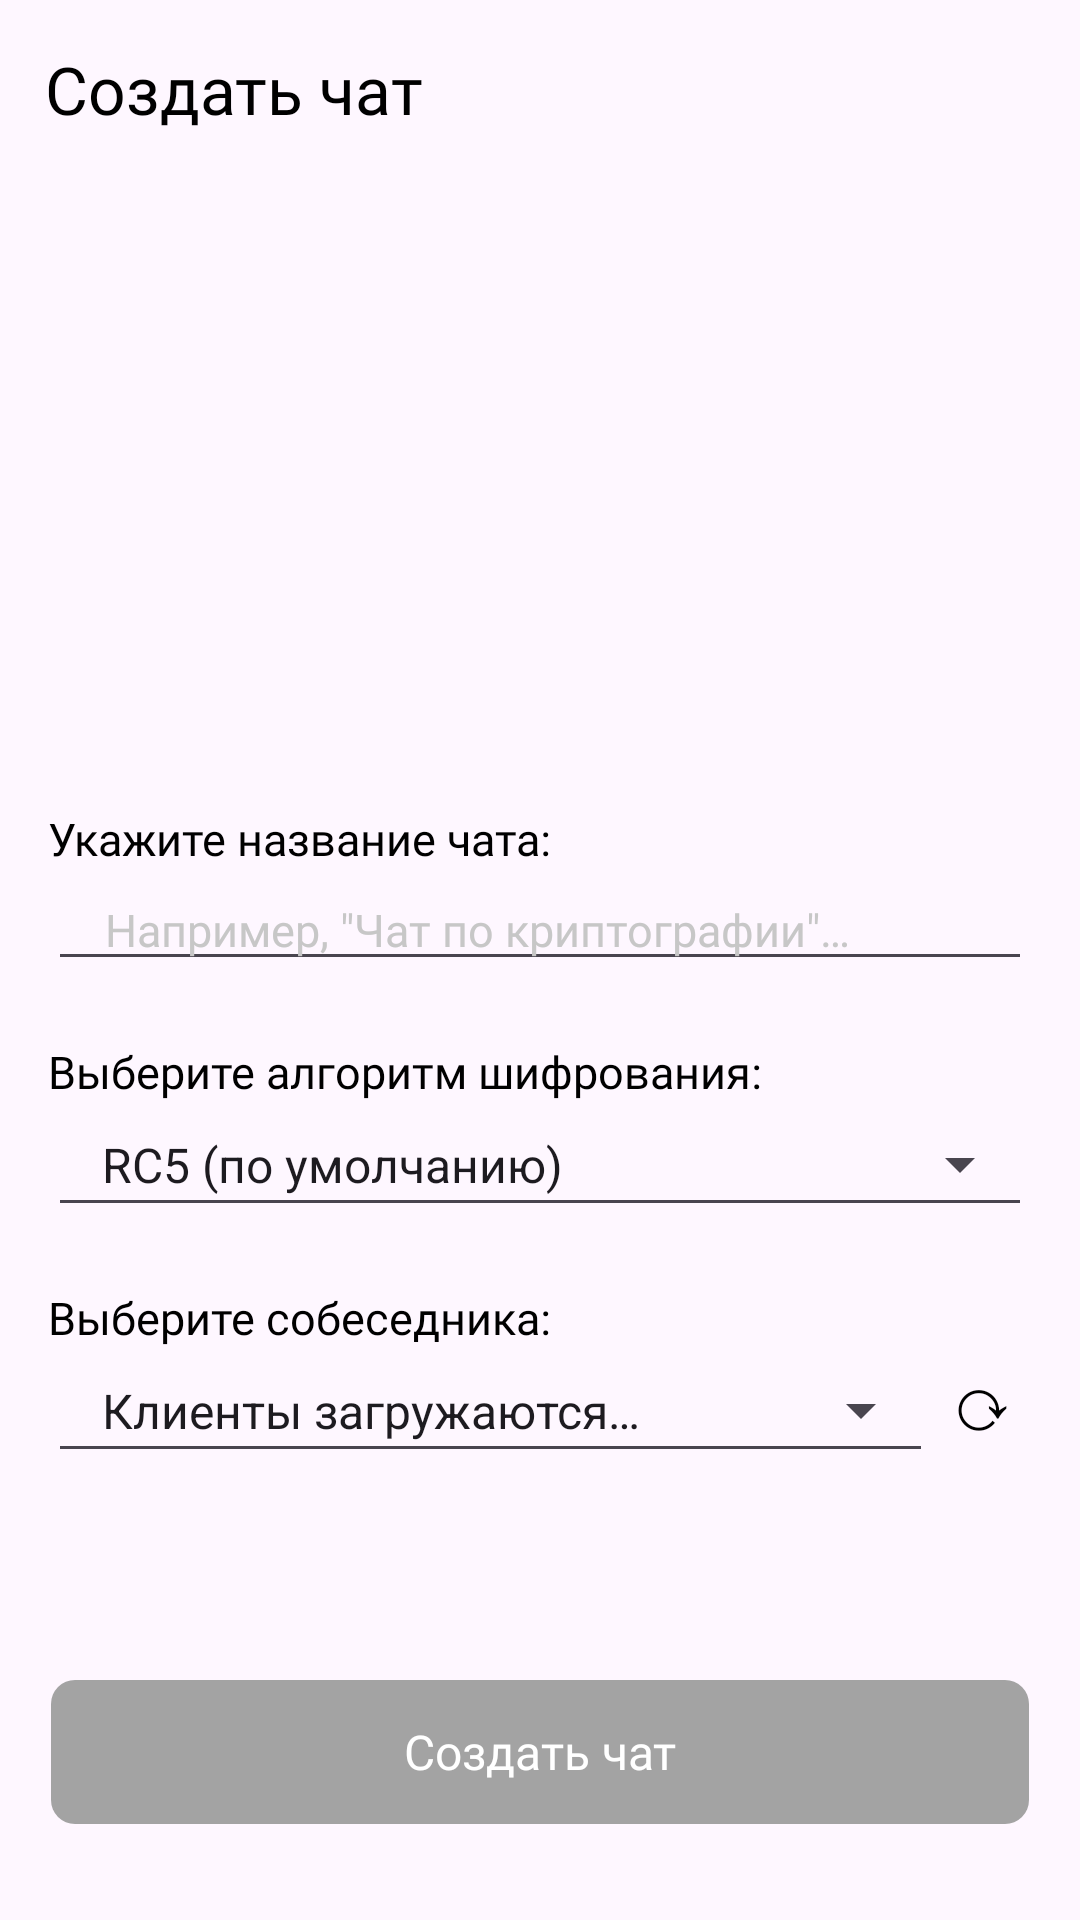

Produce the Android XML layout that renders to this screen, including the resource entries it uses.
<!-- AndroidManifest.xml: application theme Theme.Material3.DayNight.NoActionBar -->
<!-- res/layout/fragment_create_chat.xml -->
<?xml version="1.0" encoding="utf-8"?>
<ScrollView xmlns:android="http://schemas.android.com/apk/res/android"
    android:layout_width="match_parent"
    android:layout_height="match_parent"
    android:fillViewport="true">

    <LinearLayout
        android:orientation="vertical"
        android:layout_width="match_parent"
        android:layout_height="wrap_content">

        <FrameLayout
            android:layout_width="match_parent"
            android:layout_height="wrap_content"
            android:paddingVertical="@dimen/toolbar_text_padding">

            <TextView
                android:layout_marginStart="@dimen/toolbar_text_margin"
                android:layout_width="wrap_content"
                android:layout_height="wrap_content"
                android:text="@string/create_chat_title"
                style="@style/TextStyleToolbar"/>

        </FrameLayout>

        <ImageView
            android:layout_marginTop="20dp"
            android:layout_width="150dp"
            android:layout_height="150dp"
            android:layout_gravity="center"
            android:src="@drawable/ic_no_chat_icon"/>

        <TextView
            android:layout_marginTop="40dp"
            android:layout_marginStart="16dp"
            android:layout_width="wrap_content"
            android:layout_height="wrap_content"
            android:text="@string/create_chat_fill_chat_name"
            style="@style/StandardText"/>

        <EditText
            android:id="@+id/chat_name"
            android:layout_width="match_parent"
            android:layout_height="wrap_content"
            android:hint="@string/create_chat_fill_chat_name_placeholder"
            android:textCursorDrawable="@drawable/ic_app_cursor"
            android:layout_marginStart="16dp"
            android:paddingHorizontal="19dp"
            android:layout_marginEnd="16dp"
            android:maxLines="1"
            android:inputType="text"
            style="@style/NewChatEditTextInputAppearance"/>

        <TextView
            android:layout_marginTop="20dp"
            android:layout_marginStart="16dp"
            android:layout_width="wrap_content"
            android:layout_height="wrap_content"
            android:text="@string/create_chat_fill_chat_cipher"
            style="@style/StandardText"/>

        <androidx.appcompat.widget.AppCompatSpinner
            android:id="@+id/cipher_type"
            android:layout_width="match_parent"
            android:layout_height="wrap_content"
            android:layout_marginStart="16dp"
            android:layout_marginEnd="16dp"
            android:spinnerMode="dropdown"
            android:overlapAnchor="false"
            style="@style/Base.Widget.AppCompat.Spinner.Underlined"
            android:entries="@array/create_chat_cipher_modes"
            android:padding="10dp"/>

        <TextView
            android:layout_marginTop="20dp"
            android:layout_marginStart="16dp"
            android:layout_width="wrap_content"
            android:layout_height="wrap_content"
            android:text="@string/create_chat_select_chat_partner"
            style="@style/StandardText"/>

        <LinearLayout
            android:layout_marginStart="16dp"
            android:layout_marginEnd="16dp"
            android:orientation="horizontal"
            android:layout_width="match_parent"
            android:weightSum="10"
            android:layout_height="wrap_content">

            <androidx.appcompat.widget.AppCompatSpinner
                android:id="@+id/select_partner"
                android:layout_width="0dp"
                android:layout_height="wrap_content"
                android:layout_weight="9"
                android:spinnerMode="dropdown"
                android:overlapAnchor="false"
                android:entries="@array/loading_clients"
                style="@style/Base.Widget.AppCompat.Spinner.Underlined"
                android:padding="10dp"/>

            <TextView
                android:id="@+id/refresh_partners"
                android:layout_width="0dp"
                android:layout_weight="1"
                android:layout_height="wrap_content"
                style="@style/StandardText"
                android:textAlignment="center"
                android:textSize="25sp"
                android:text="@string/refresh_symbol"/>

        </LinearLayout>

        <View
            android:minHeight="32dp"
            android:layout_weight="1"
            android:layout_height="0dp"
            android:layout_width="0dp"/>

        <androidx.appcompat.widget.AppCompatButton
            android:id="@+id/create_chat"
            android:layout_width="match_parent"
            android:layout_height="48dp"
            android:layout_marginStart="17dp"
            android:layout_marginEnd="17dp"
            android:layout_marginBottom="32dp"
            android:enabled="false"
            android:text="@string/create_chat_button"
            style="@style/CreateChatButton"/>

    </LinearLayout>

</ScrollView>
<!-- resources referenced by this layout -->
<resources>
  <string-array name="create_chat_cipher_modes">
          <item>RC5 (по умолчанию)</item>
          <item>Magenta</item>
      </string-array>
  <string-array name="loading_clients">
          <item>Клиенты загружаются…</item>
      </string-array>
  <dimen name="toolbar_text_margin">15dp</dimen>
  <dimen name="toolbar_text_padding">15dp</dimen>
  <!-- drawable ic_app_cursor (drawable) -->
  <vector xmlns:android="http://schemas.android.com/apk/res/android"
      android:width="2dp"
      android:height="21dp"
      android:viewportWidth="2"
      android:viewportHeight="21">
    <path
        android:pathData="M1,0.5L1,0.5A1,1 0,0 1,2 1.5L2,19.5A1,1 0,0 1,1 20.5L1,20.5A1,1 0,0 1,0 19.5L0,1.5A1,1 0,0 1,1 0.5z"
        android:fillColor="#000000"/>
  </vector>
  <string name="create_chat_button">Создать чат</string>
  <string name="create_chat_fill_chat_cipher">Выберите алгоритм шифрования:</string>
  <string name="create_chat_fill_chat_name">Укажите название чата:</string>
  <string name="create_chat_fill_chat_name_placeholder">Например, \"Чат по криптографии\"…</string>
  <string name="create_chat_select_chat_partner">Выберите собеседника:</string>
  <string name="create_chat_title">Создать чат</string>
  <string name="refresh_symbol">⟳</string>
  <style name="CreateChatButton">
          <item name="android:background">@drawable/shape_new_create_chat_button</item>
          <item name="android:fontFamily">@font/montserrat_light</item>
          <item name="android:textColor">@color/white</item>
          <item name="android:textSize">16sp</item>
          <item name="android:textAllCaps">false</item>
      </style>
  <style name="NewChatEditTextInputAppearance">
          <item name="android:textSize">@dimen/standard_text_size</item>
          <item name="android:fontFamily">@font/montserrat_light</item>
          <item name="android:textColorHint">@color/light_gray</item>
          <item name="colorSurface">@color/black</item>
          <item name="hintTextColor">@color/gray</item>
      </style>
  <style name="StandardText">
          <item name="android:fontFamily">@font/montserrat_light</item>
          <item name="android:textColor">@color/black</item>
          <item name="android:textSize">@dimen/standard_text_size</item>
      </style>
  <style name="TextStyleToolbar">
          <item name="android:fontFamily">@font/montserrat_bold</item>
          <item name="android:textColor">@color/black</item>
          <item name="android:textSize">@dimen/toolbar_text_size</item>
      </style>
  <!-- drawable shape_new_create_chat_button (drawable) -->
  <?xml version="1.0" encoding="utf-8"?>
  <selector xmlns:android="http://schemas.android.com/apk/res/android">
      <item android:state_enabled="true">
          <shape>
              <solid android:color="@color/black"/>
              <corners android:radius="8dp"/>
          </shape>
      </item>
      <item>
          <shape>
              <solid android:color="@color/gray"/>
              <corners android:radius="8dp"/>
          </shape>
      </item>
  </selector>
  <color name="white">#FFFFFFFF</color>
  <dimen name="standard_text_size">15dp</dimen>
  <color name="light_gray">#C7C7C7</color>
  <color name="black">#FF000000</color>
  <color name="gray">#FFA3A3A3</color>
  <dimen name="toolbar_text_size">22dp</dimen>
</resources>
